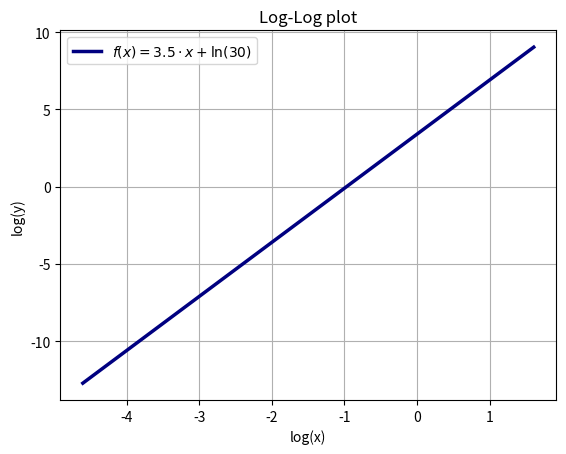

The matplotlib source for this figure:
import numpy as np
import matplotlib.pyplot as plt
A = 30
a = 3.5
x = np.linspace(0.01, 5, 10000)
y = A * x**a

ax = plt.gca()
plt.plot(x, y, linewidth=2.5, color='navy', label=r'$f(x) = 30 \cdot x^{3.5}$')
plt.legend(loc='upper left')
plt.xlabel(r'x')
plt.ylabel(r'y')
ax.grid(True)
plt.title(r'Normal plot')
plt.show()
plt.clf()

xlog = np.log(x)
ylog = np.log(y)
fig = plt.figure(1)
fig.clf()
ax1 = fig.gca()
ax1.plot(xlog, ylog, linewidth=2.5, color='navy', label=r'$f(x) = 3.5\cdot x + \ln(30)$')
ax1.legend(loc='best')
ax1.set_xlabel(r'log(x)')
ax1.set_ylabel(r'log(y)')
ax1.grid(True)
ax1.set_title(r'Log-Log plot')

# Show the plot.
plt.show()
